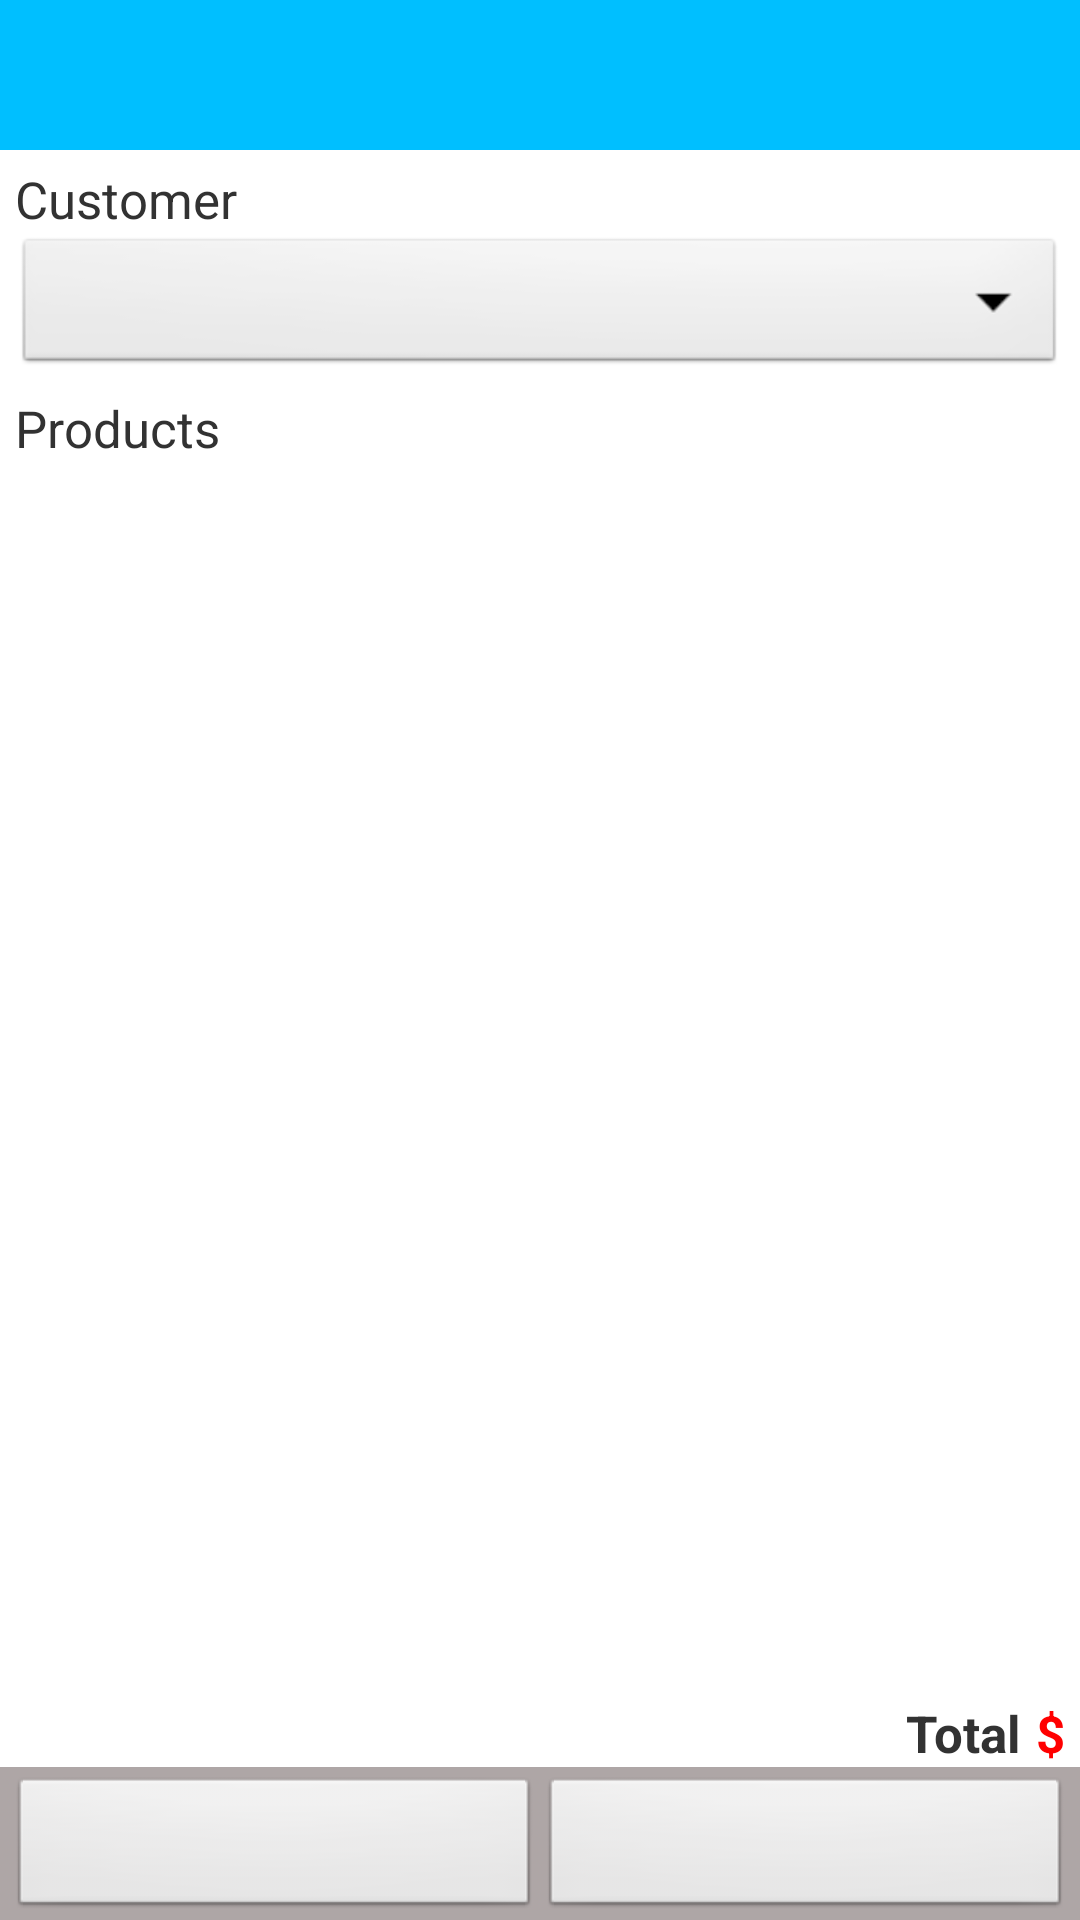

Produce the Android XML layout that renders to this screen, including the resource entries it uses.
<!-- AndroidManifest.xml: application theme AppTheme_NoTitleBar -->
<!-- res/layout/sell_select_customer_product.xml -->
<?xml version="1.0" encoding="utf-8"?>
<LinearLayout xmlns:android="http://schemas.android.com/apk/res/android"
    android:layout_width="match_parent"
    android:layout_height="match_parent"
    android:orientation="vertical" >
    
    <include 
        android:id="@+id/header"
        layout="@layout/header"/>

    <LinearLayout
        android:layout_width="fill_parent"
        android:layout_height="0dp"
        android:layout_weight="1"
        android:orientation="vertical"
        android:paddingLeft="5dp"
        android:paddingRight="5dp"
        android:paddingTop="5dp" >

        <TextView
            android:layout_width="wrap_content"
            android:layout_height="wrap_content"
            android:text="@string/customer_Text"
            android:textSize="17sp" />

        <Spinner
            android:id="@+id/spnCustomers"
            android:layout_width="fill_parent"
            android:layout_height="wrap_content" />

        <TextView
            android:layout_width="wrap_content"
            android:layout_height="wrap_content"
            android:layout_marginTop="5dp"
            android:text="@string/homeProducts_Text"
            android:textSize="17sp" />

        <ListView
            android:id="@android:id/list"
            android:layout_width="fill_parent"
            android:layout_height="0dp"
            android:layout_weight="1" />

        <RelativeLayout
            android:layout_width="fill_parent"
            android:layout_height="wrap_content" >

            <TextView
                android:id="@+id/lblTotal"
                android:layout_width="wrap_content"
                android:layout_height="wrap_content"
                android:layout_alignParentRight="true"
                android:text="@string/simbol_$"
                android:textColor="@color/Red"
                android:textSize="17sp"
                android:textStyle="bold" />

            <TextView
                android:layout_width="wrap_content"
                android:layout_height="wrap_content"
                android:layout_marginRight="5dp"
                android:layout_toLeftOf="@id/lblTotal"
                android:text="@string/total_Text"
                android:textSize="17sp"
                android:textStyle="bold" />
        </RelativeLayout>
    </LinearLayout>

    <include
        android:id="@+id/footer"
        layout="@layout/footer_btnpositive_btnnegative" />

</LinearLayout>
<!-- res/layout/header.xml (included above) -->
<?xml version="1.0" encoding="utf-8"?>

<LinearLayout xmlns:android="http://schemas.android.com/apk/res/android"
    android:layout_width="match_parent"
    android:layout_height="50dp"
    android:background="@color/DeepSkyBlue"
    android:orientation="vertical"
    android:paddingLeft="15dp"
    android:paddingRight="15dp" >

    <TextView
        android:id="@+id/header_title"
        android:layout_width="wrap_content"
        android:layout_height="wrap_content"
        android:layout_marginTop="11dp"
        android:textColor="@color/White"
        android:textSize="20sp"
        android:textStyle="bold" />
</LinearLayout>
<!-- res/layout/footer_btnpositive_btnnegative.xml (included above) -->
<?xml version="1.0" encoding="utf-8"?>
<LinearLayout xmlns:android="http://schemas.android.com/apk/res/android"
    android:layout_width="fill_parent"
    android:layout_height="wrap_content"
    android:background="@color/Gray_Footer"
    android:paddingLeft="3dp"
    android:paddingRight="3dp"
    android:paddingTop="3dp" >

    <Button
        android:id="@+id/btnPositive"
        android:layout_width="0dp"
        android:layout_height="wrap_content"
        android:layout_weight="1"
        android:textSize="20sp" />

    <Button
        android:id="@+id/btnNegative"
        android:layout_width="0dp"
        android:layout_height="wrap_content"
        android:layout_weight="1"
        android:textSize="20sp" />

</LinearLayout>
<!-- resources referenced by this layout -->
<resources>
  <color name="DeepSkyBlue">#00BFFF</color>
  <color name="Gray_Footer">#AEA6A6</color>
  <color name="Red">#FF0000</color>
  <color name="White">#FFFFFF</color>
  <string name="customer_Text">Customer</string>
  <string name="homeProducts_Text">Products</string>
  <string name="total_Text">Total</string>
  <style name="AppTheme_NoTitleBar" parent="android:Theme.Light.NoTitleBar" />
</resources>
